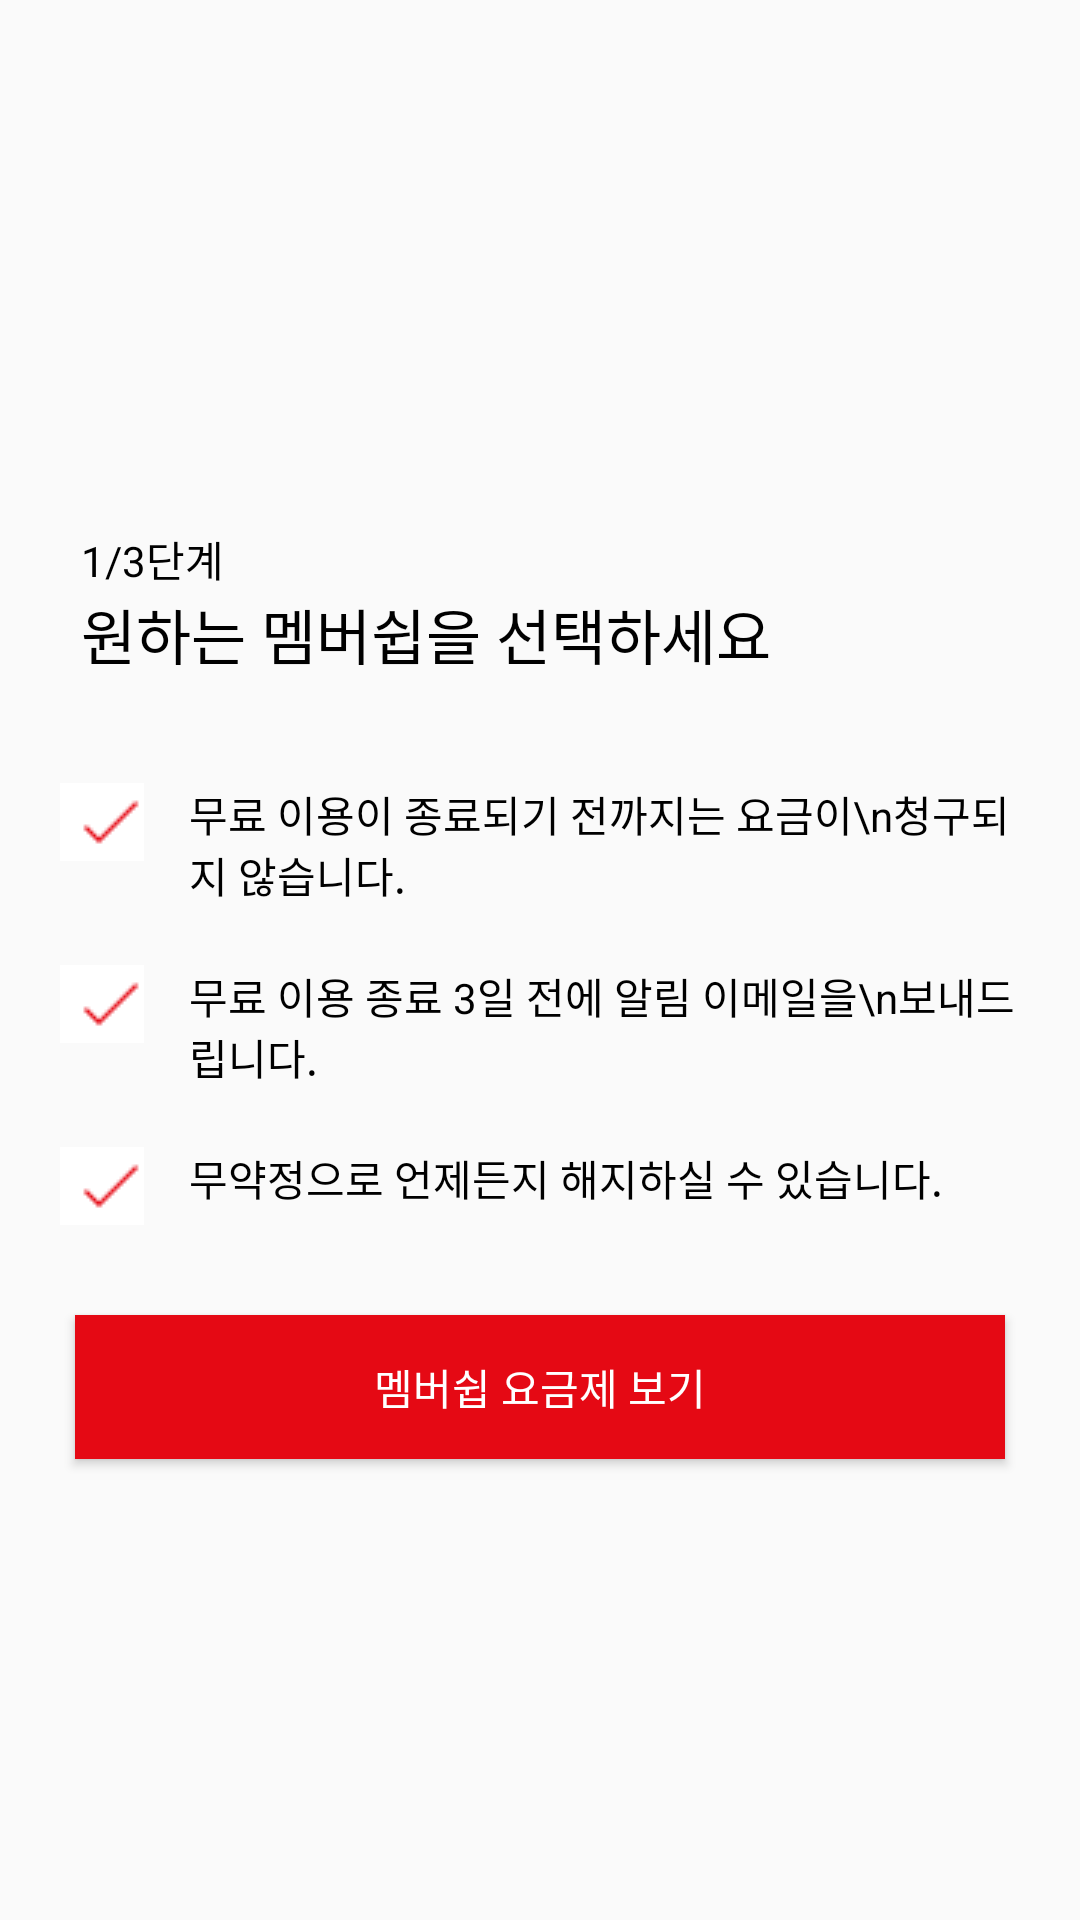

This screen was rendered from an Android layout file. Write that file and the resources it references.
<!-- AndroidManifest.xml: application theme AppTheme -->
<!-- res/layout/membership_free.xml -->
<?xml version="1.0" encoding="utf-8"?>
<LinearLayout xmlns:android="http://schemas.android.com/apk/res/android"
    android:orientation="vertical" android:layout_width="match_parent"
    android:layout_height="match_parent">
    <androidx.appcompat.widget.Toolbar
        android:layout_width="match_parent"
        android:layout_height="wrap_content"
        android:id="@+id/membership_toolbar"
        android:background="@color/color_Clear"
        />

    <LinearLayout
        android:layout_width="match_parent"
        android:layout_height="wrap_content"
        android:orientation="vertical"
        android:layout_marginLeft="10dp"
        android:layout_marginRight="10dp"
        android:layout_marginTop="100dp"
        >

        <ImageView
            android:layout_width="50dp"
            android:layout_height="wrap_content"
            android:src="@drawable/netflix_check"
            android:layout_marginLeft="15dp"
            android:layout_marginBottom="10dp"
            >
        </ImageView>

        <LinearLayout
            android:layout_width="match_parent"
            android:layout_height="wrap_content"
            android:padding="10dp"
            android:orientation="vertical"
            android:layout_marginLeft="7dp"
            >
        <TextView
            android:layout_width="wrap_content"
            android:layout_height="wrap_content"
            android:text="1/3단계"
            android:textColor="@color/colorBlack"
            >
        </TextView>
        <TextView
            android:layout_width="wrap_content"
            android:layout_height="wrap_content"
            android:text="원하는 멤버쉽을 선택하세요"
            android:textColor="@color/colorBlack"
            android:textSize="20sp"

            >
        </TextView>
        </LinearLayout>

        <LinearLayout
            android:layout_width="match_parent"
            android:layout_height="wrap_content"
            android:layout_marginTop="15dp"
            android:padding="10dp">
            <ImageView
                android:layout_width="wrap_content"
                android:layout_height="wrap_content"
                android:src="@drawable/netflix_simple_check"
                >
            </ImageView>
            <TextView
                android:layout_width="wrap_content"
                android:layout_height="wrap_content"
                android:text="무료 이용이 종료되기 전까지는 요금이\n청구되지 않습니다."
                android:textColor="@color/colorBlack"
                android:layout_marginLeft="15dp"
                >

            </TextView>
        </LinearLayout>
        <LinearLayout
            android:layout_width="match_parent"
            android:layout_height="wrap_content"
            android:padding="10dp">
            <ImageView
                android:layout_width="wrap_content"
                android:layout_height="wrap_content"
                android:src="@drawable/netflix_simple_check"

                >
            </ImageView>
            <TextView
                android:layout_width="wrap_content"
                android:layout_height="wrap_content"
                android:text="무료 이용 종료 3일 전에 알림 이메일을\n보내드립니다."
                android:textColor="@color/colorBlack"
                android:layout_marginLeft="15dp"
                >
            </TextView>

        </LinearLayout>
        <LinearLayout
            android:layout_width="match_parent"
            android:layout_height="wrap_content"
            android:padding="10dp"
            >
            <ImageView
                android:layout_width="wrap_content"
                android:layout_height="wrap_content"
                android:src="@drawable/netflix_simple_check"
                >
            </ImageView>
            <TextView
                android:layout_width="wrap_content"
                android:layout_height="wrap_content"
                android:text="무약정으로 언제든지 해지하실 수 있습니다."
                android:textColor="@color/colorBlack"
                android:layout_marginLeft="15dp"
                >

            </TextView>
        </LinearLayout>

        <Button
            android:id="@+id/membership_btn_paymen"
            android:layout_width="match_parent"
            android:layout_height="wrap_content"
            android:background="@color/color_NetflixRed"
            android:text="멤버쉽 요금제 보기"
            android:textColor="@color/colorWhite"
            android:layout_above="@id/empty_space"
            android:layout_marginLeft="15dp"
            android:layout_marginRight="15dp"
            android:layout_marginTop="20dp"
            android:onClick="onClickNext"

            >

        </Button>
        <TextView
            android:layout_width="match_parent"
            android:layout_height="20dp"
            android:id="@+id/empty_space"
            android:layout_alignParentBottom="true"
            >

        </TextView>

    </LinearLayout>
</LinearLayout>
<!-- resources referenced by this layout -->
<resources>
  <color name="colorBlack">#000000</color>
  <color name="colorWhite">#FFFFFF</color>
  <color name="color_Clear">#00ff0000</color>
  <color name="color_NetflixRed">#E50914</color>
  <!-- drawable netflix_simple_check: png bitmap (drawable, 252 bytes) -->
  <style name="AppTheme" parent="Theme.AppCompat.Light.NoActionBar">
          
          <item name="colorPrimary">@color/colorPrimary</item>
          <item name="colorPrimaryDark">@color/colorPrimaryDark</item>
          <item name="colorAccent">@color/colorAccent</item>
      </style>
  <color name="colorPrimary">#008577</color>
  <color name="colorPrimaryDark">#00574B</color>
  <color name="colorAccent">#D81B60</color>
</resources>
